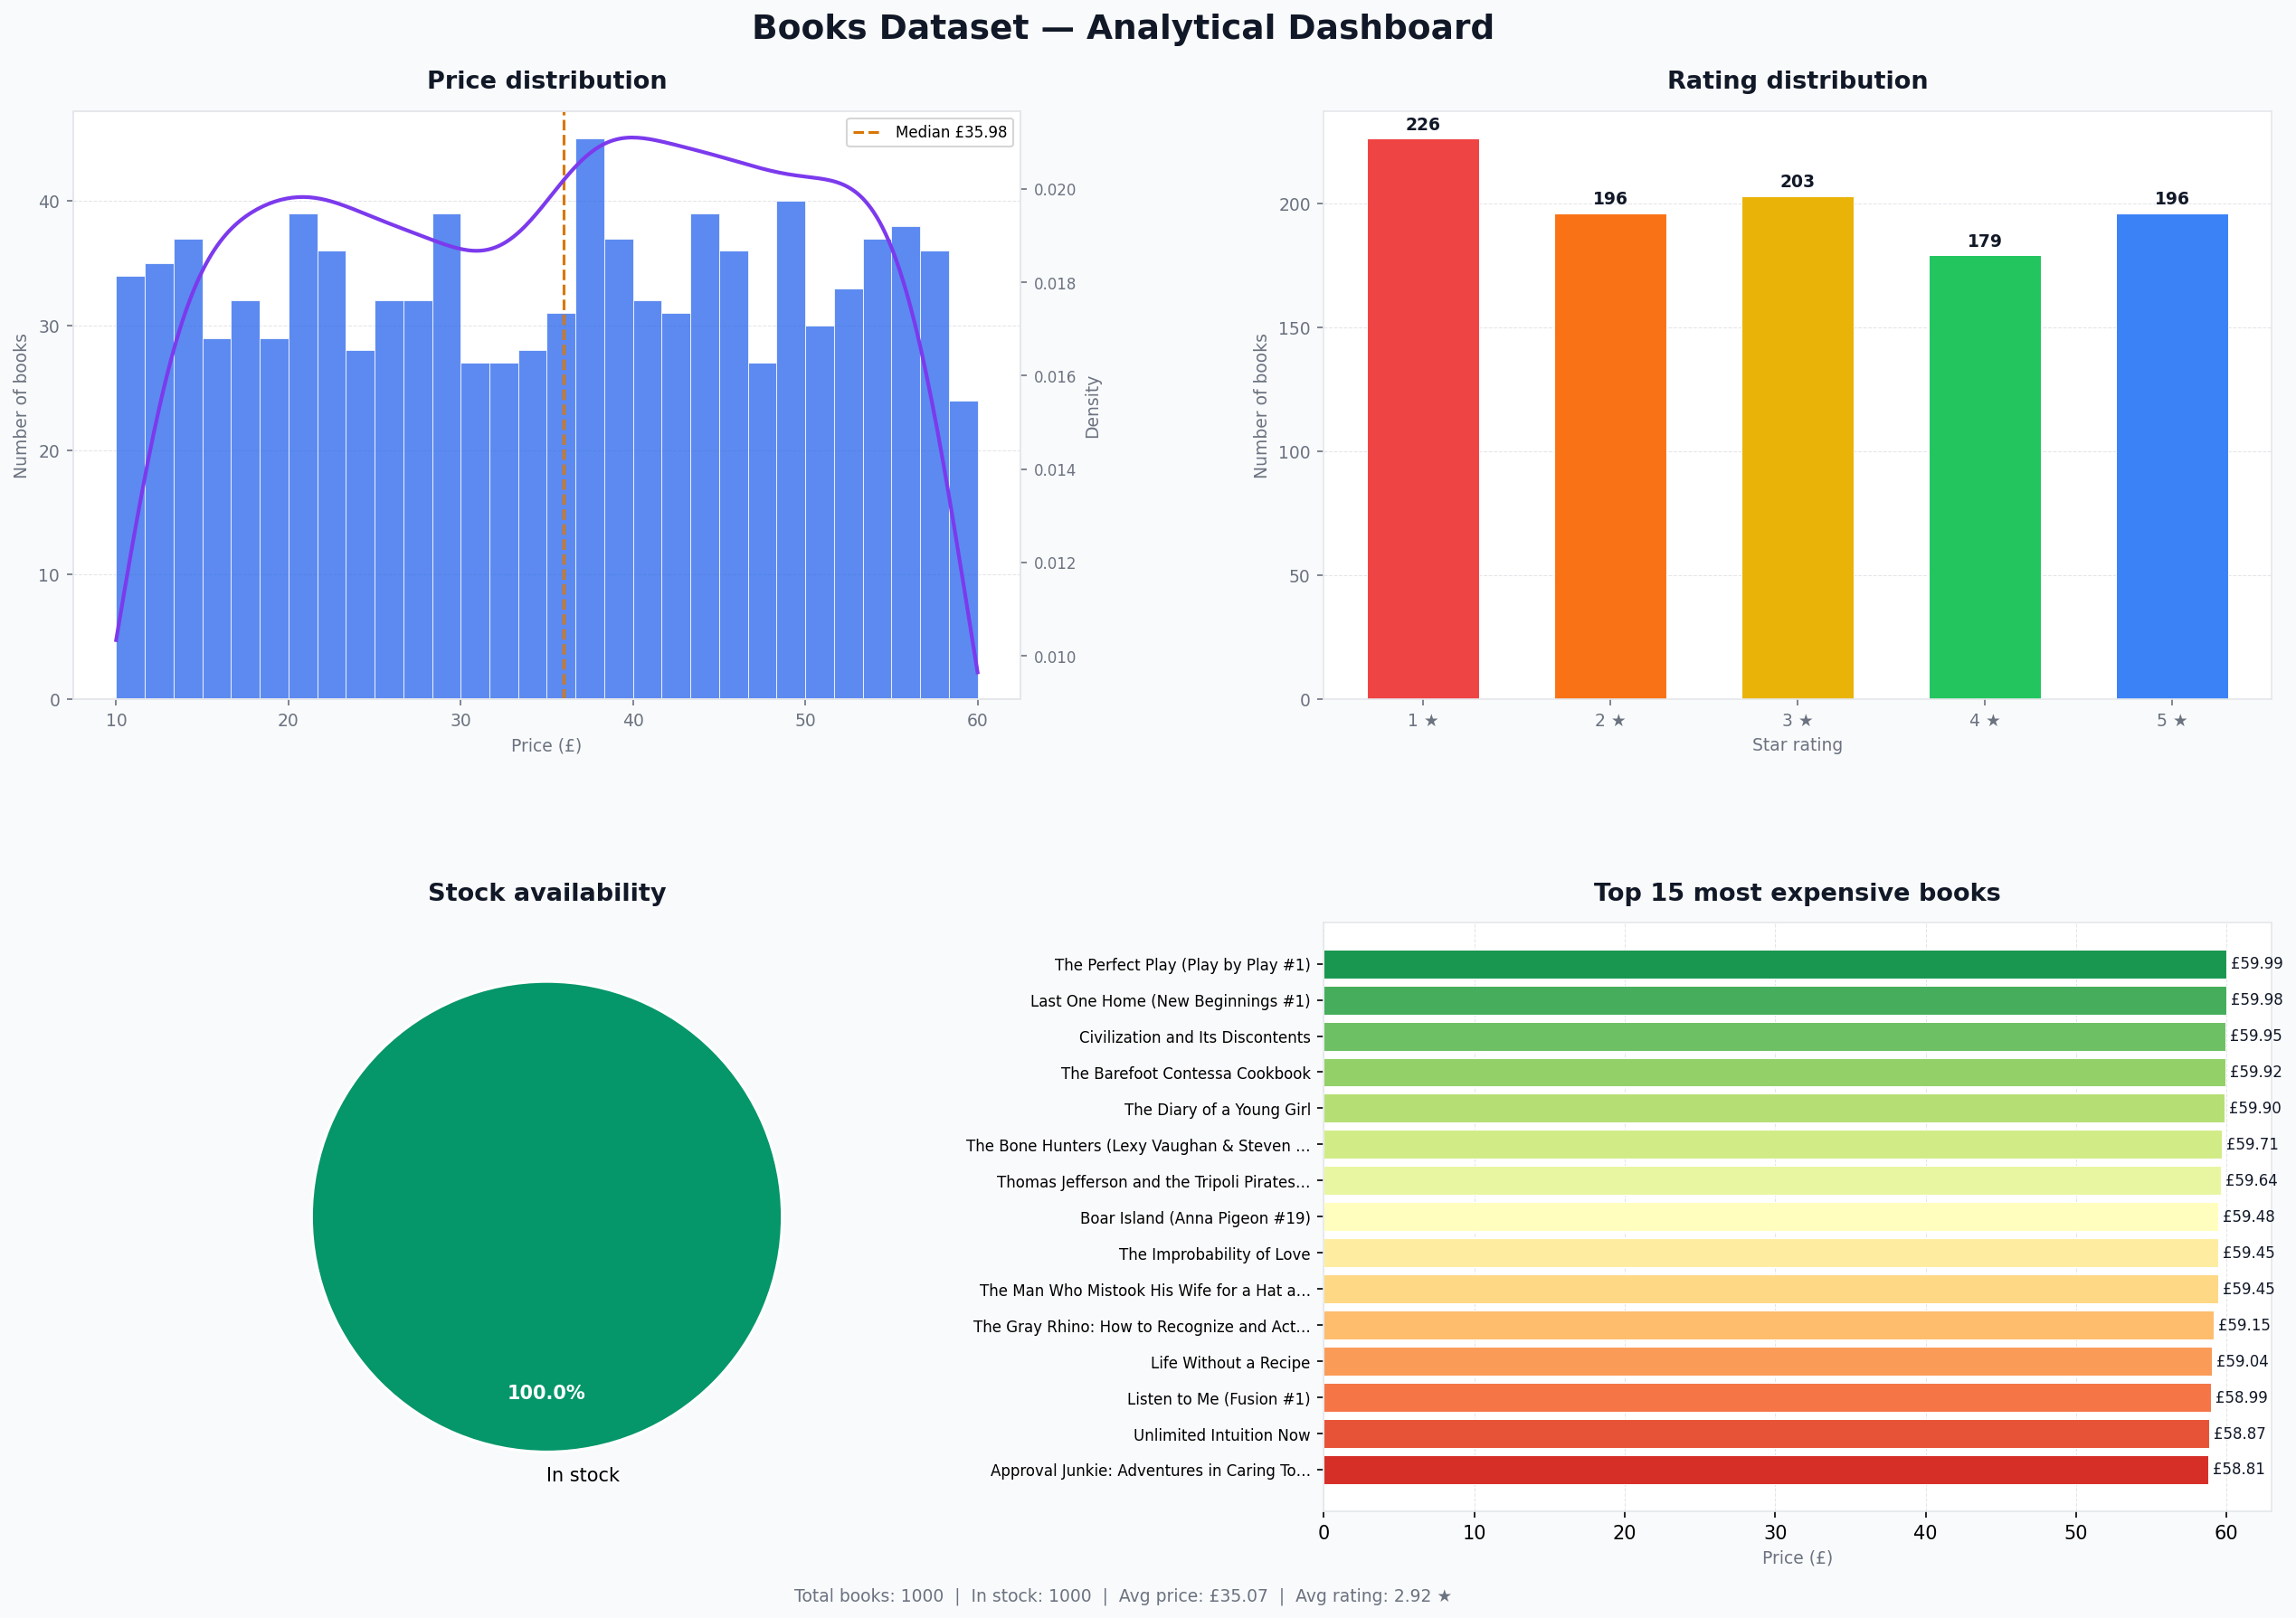

This chart was generated by the following Python code:
"""
Stage 2 — Books Data Dashboard
Reads books_transformed.csv and saves a 4-panel dashboard.png
"""

import os
import logging
from pathlib import Path
import pandas as pd
import matplotlib
import matplotlib.pyplot as plt
import matplotlib.ticker as mticker
import numpy as np

matplotlib.use("Agg")   # headless — no window needed

logging.basicConfig(
    level=logging.INFO,
    format="%(asctime)s [%(levelname)s] %(message)s",
    datefmt="%Y-%m-%d %H:%M:%S",
)
log = logging.getLogger(__name__)

INPUT_CSV   = Path("new_data/transformed/books/books_transformed.csv")
OUTPUT_FILE = Path("dashboard.png")

PALETTE = {
    "blue": "#2563EB", "purple": "#7C3AED", "green": "#059669",
    "amber": "#D97706", "red": "#DC2626", "gray": "#6B7280",
    "bg": "#F9FAFB", "panel": "#FFFFFF", "text": "#111827",
    "subtext": "#6B7280",
}
STAR_COLORS = {1: "#EF4444", 2: "#F97316", 3: "#EAB308",
               4: "#22C55E", 5: "#3B82F6"}


def style(ax, title):
    ax.set_facecolor(PALETTE["panel"])
    ax.set_title(title, fontsize=13, fontweight="bold",
                 color=PALETTE["text"], pad=12)
    ax.tick_params(colors=PALETTE["subtext"], labelsize=9)
    for spine in ax.spines.values():
        spine.set_edgecolor("#E5E7EB")
        spine.set_linewidth(0.8)
    ax.yaxis.grid(True, linestyle="--", linewidth=0.5, alpha=0.6, color="#D1D5DB")
    ax.set_axisbelow(True)


def panel_price(ax, df):
    prices = df["price"].dropna()
    ax.hist(prices, bins=30, color=PALETTE["blue"], alpha=0.75,
            edgecolor="white", linewidth=0.5)
    try:
        from scipy.stats import gaussian_kde
        xs = np.linspace(prices.min(), prices.max(), 300)
        kde = gaussian_kde(prices)
        ax2 = ax.twinx()
        ax2.plot(xs, kde(xs), color=PALETTE["purple"], linewidth=2)
        ax2.set_ylabel("Density", fontsize=9, color=PALETTE["subtext"])
        ax2.tick_params(colors=PALETTE["subtext"], labelsize=8)
        for spine in ax2.spines.values():
            spine.set_edgecolor("#E5E7EB")
    except ImportError:
        pass
    ax.axvline(prices.median(), color=PALETTE["amber"], linestyle="--",
               linewidth=1.5, label=f"Median £{prices.median():.2f}")
    ax.legend(fontsize=8)
    ax.set_xlabel("Price (£)", fontsize=9, color=PALETTE["subtext"])
    ax.set_ylabel("Number of books", fontsize=9, color=PALETTE["subtext"])
    style(ax, "Price distribution")


def panel_ratings(ax, df):
    ratings = df["rating"].dropna().astype(int)
    counts  = ratings.value_counts().sort_index()
    colors  = [STAR_COLORS.get(s, PALETTE["gray"]) for s in counts.index]
    bars    = ax.bar(counts.index, counts.values, color=colors,
                     edgecolor="white", linewidth=0.5, width=0.6)
    for bar, val in zip(bars, counts.values):
        ax.text(bar.get_x() + bar.get_width() / 2,
                bar.get_height() + counts.values.max() * 0.01,
                str(val), ha="center", va="bottom", fontsize=9,
                fontweight="bold", color=PALETTE["text"])
    ax.set_xlabel("Star rating", fontsize=9, color=PALETTE["subtext"])
    ax.set_ylabel("Number of books", fontsize=9, color=PALETTE["subtext"])
    ax.set_xticks(range(1, 6))
    ax.set_xticklabels(["1 ★", "2 ★", "3 ★", "4 ★", "5 ★"], fontsize=9)
    style(ax, "Rating distribution")


def panel_availability(ax, df):
    avail = df["availability"].dropna()
    in_s  = int((avail == 1).sum())
    out_s = int((avail == 0).sum())
    data  = [(l, s, c) for l, s, c in
             [("In stock", in_s, PALETTE["green"]),
              ("Out of stock", out_s, PALETTE["red"])] if s > 0]
    labels, sizes, colors = zip(*data)
    _, texts, autotexts = ax.pie(
        sizes, labels=labels, autopct="%1.1f%%", colors=colors,
        startangle=90, pctdistance=0.75,
        wedgeprops={"edgecolor": "white", "linewidth": 1.5},
    )
    for at in autotexts:
        at.set_fontsize(10); at.set_fontweight("bold"); at.set_color("white")
    ax.set_title("Stock availability", fontsize=13, fontweight="bold",
                 color=PALETTE["text"], pad=12)


def panel_top_books(ax, df):
    top = df[["title", "price"]].dropna().nlargest(15, "price").reset_index(drop=True)
    top["label"] = top["title"].apply(
        lambda t: (t[:40] + "…") if len(str(t)) > 40 else t)
    colors = plt.cm.RdYlGn_r(np.linspace(0.1, 0.9, len(top)))
    ax.barh(top["label"][::-1], top["price"][::-1],
            color=colors[::-1], edgecolor="white", linewidth=0.5)
    for i, (_, row) in enumerate(top[::-1].iterrows()):
        ax.text(row["price"] + top["price"].max() * 0.005, i,
                f"£{row['price']:.2f}", va="center", fontsize=8,
                color=PALETTE["text"])
    ax.set_xlabel("Price (£)", fontsize=9, color=PALETTE["subtext"])
    ax.tick_params(axis="y", labelsize=8)
    ax.xaxis.grid(True, linestyle="--", linewidth=0.5, alpha=0.6, color="#D1D5DB")
    ax.yaxis.grid(False)
    ax.set_axisbelow(True)
    for spine in ax.spines.values():
        spine.set_edgecolor("#E5E7EB"); spine.set_linewidth(0.8)
    ax.set_facecolor(PALETTE["panel"])
    ax.set_title("Top 15 most expensive books", fontsize=13,
                 fontweight="bold", color=PALETTE["text"], pad=12)


def main():
    log.info("=== Stage 2: Dashboard ===")
    if not INPUT_CSV.exists():
        raise FileNotFoundError(f"Run transform.py first. Not found: {INPUT_CSV}")

    df = pd.read_csv(INPUT_CSV)
    log.info("Loaded %d rows", len(df))

    fig = plt.figure(figsize=(18, 12), facecolor=PALETTE["bg"])
    fig.suptitle("Books Dataset — Analytical Dashboard", fontsize=18,
                 fontweight="bold", color=PALETTE["text"], y=0.98)

    gs = fig.add_gridspec(2, 2, hspace=0.38, wspace=0.32,
                          left=0.07, right=0.97, top=0.92, bottom=0.06)
    panel_price(fig.add_subplot(gs[0, 0]), df)
    panel_ratings(fig.add_subplot(gs[0, 1]), df)
    panel_availability(fig.add_subplot(gs[1, 0]), df)
    panel_top_books(fig.add_subplot(gs[1, 1]), df)

    total = len(df)
    n_avail   = int(df["availability"].sum())
    avg_price = f"£{df['price'].mean():.2f}"
    avg_rating= f"{df['rating'].mean():.2f} ★"
    fig.text(0.5, 0.005,
             f"Total books: {total}  |  In stock: {n_avail}  |  "
             f"Avg price: {avg_price}  |  Avg rating: {avg_rating}",
             ha="center", fontsize=9, color=PALETTE["subtext"])

    fig.savefig(OUTPUT_FILE, dpi=150, bbox_inches="tight",
                facecolor=PALETTE["bg"])
    log.info("Dashboard saved → %s", OUTPUT_FILE)
    plt.close(fig)
    log.info("=== Done ===")


if __name__ == "__main__":
    main()
